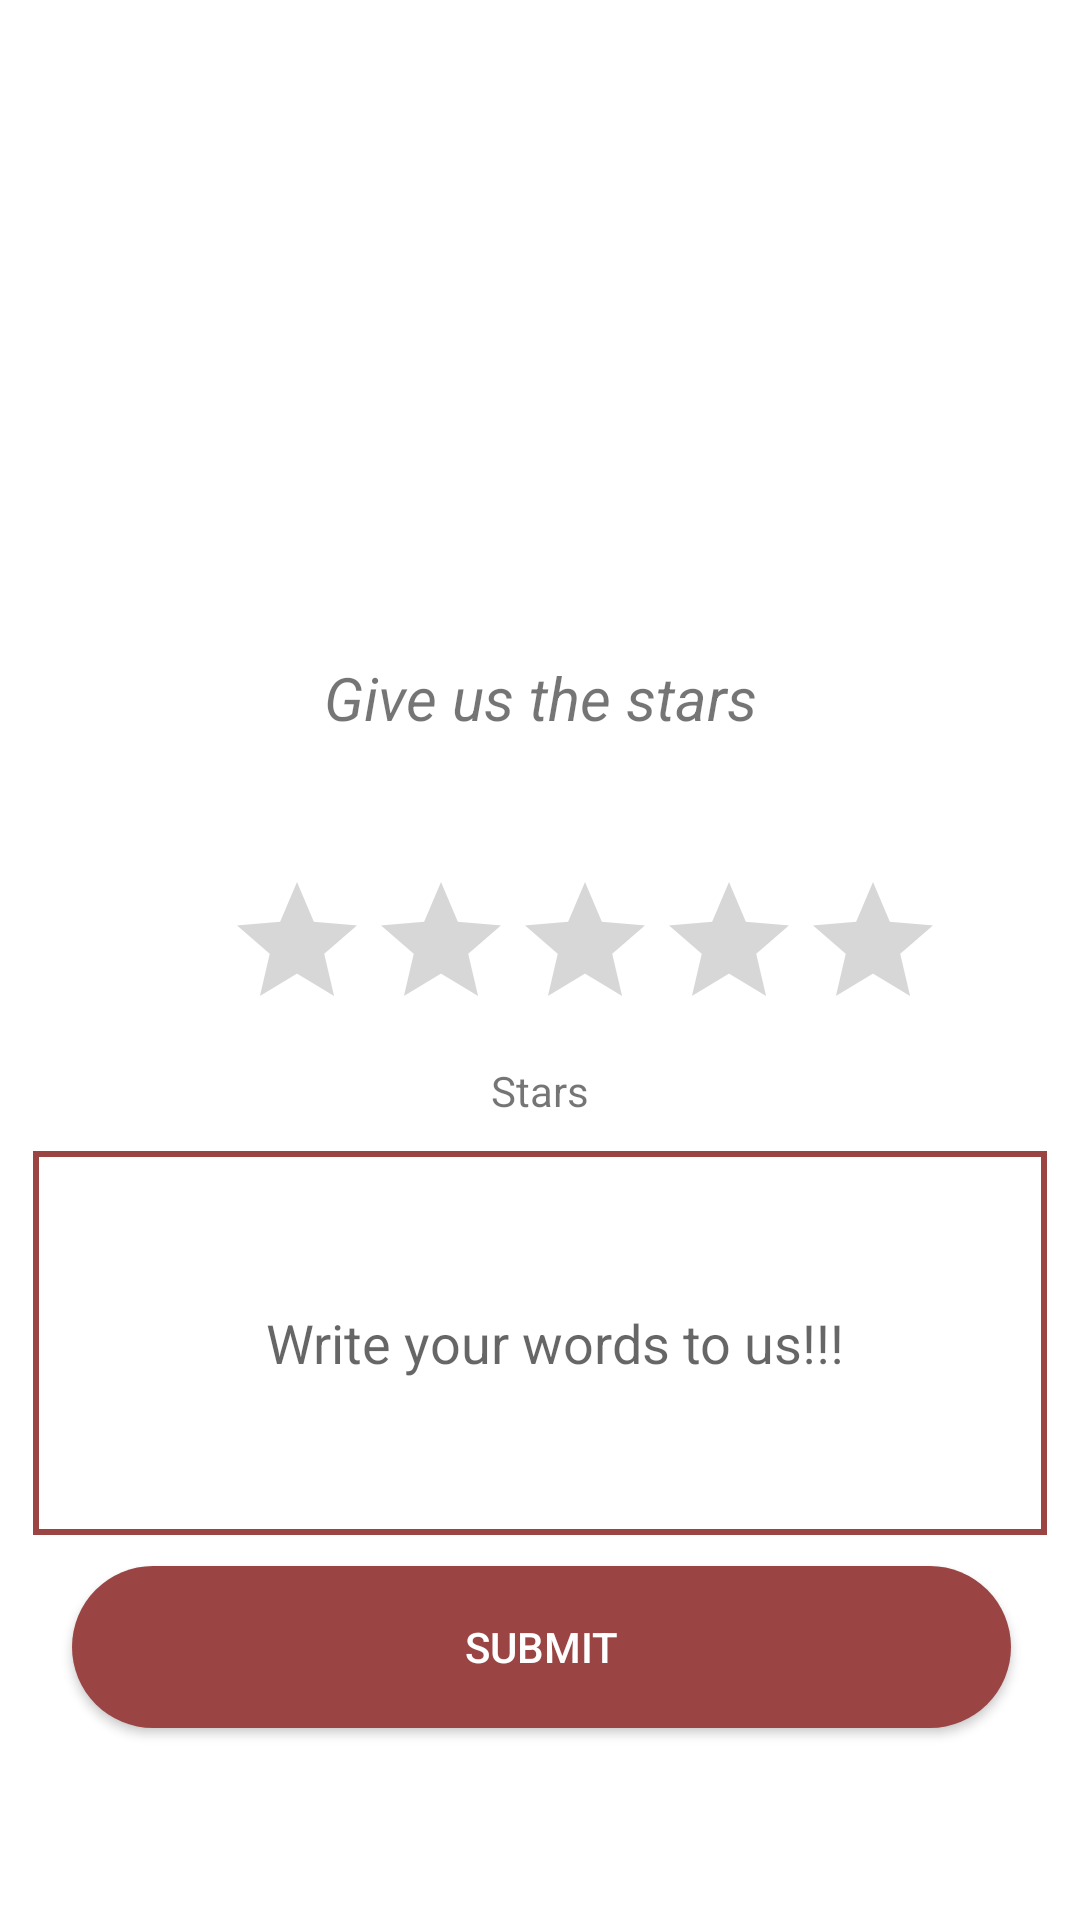

Produce the Android XML layout that renders to this screen, including the resource entries it uses.
<!-- AndroidManifest.xml: application theme Theme.Registration -->
<!-- res/layout/activity_feedback.xml -->
<?xml version="1.0" encoding="utf-8"?>
<androidx.constraintlayout.widget.ConstraintLayout xmlns:android="http://schemas.android.com/apk/res/android"
    xmlns:app="http://schemas.android.com/apk/res-auto"
    xmlns:tools="http://schemas.android.com/tools"
    android:layout_width="match_parent"
    android:layout_height="match_parent"
    android:background="@drawable/background1"
    tools:context=".feedback"
    tools:ignore="ExtraText">

    <RatingBar
        android:id="@+id/rbFeedback"
        android:layout_width="240dp"
        android:layout_height="47dp"
        android:layout_marginStart="75dp"
        android:layout_marginTop="18dp"
        android:layout_marginEnd="78dp"
        android:layout_marginBottom="17dp"
        android:stepSize="0.5"
        app:layout_constraintBottom_toTopOf="@+id/StarNo"
        app:layout_constraintEnd_toEndOf="parent"
        app:layout_constraintHorizontal_bias="0.0"
        app:layout_constraintStart_toStartOf="parent"
        app:layout_constraintTop_toBottomOf="@+id/txtFeedback" />

    <TextView
        android:id="@+id/txtFeedback"
        android:layout_width="173dp"
        android:layout_height="30dp"
        android:layout_marginStart="122dp"
        android:layout_marginTop="219dp"
        android:layout_marginEnd="122dp"
        android:layout_marginBottom="23dp"
        android:text="@string/give_us_the_stars"
        android:textAlignment="center"
        android:textSize="20dp"
        android:textStyle="italic"
        app:layout_constraintBottom_toTopOf="@+id/rbFeedback"
        app:layout_constraintEnd_toEndOf="parent"
        app:layout_constraintStart_toStartOf="parent"
        app:layout_constraintTop_toTopOf="parent" />

    <TextView
        android:id="@+id/StarNo"
        android:layout_width="wrap_content"
        android:layout_height="wrap_content"
        android:layout_marginTop="64dp"
        android:text="@string/stars"
        app:layout_constraintEnd_toEndOf="parent"
        app:layout_constraintStart_toStartOf="parent"
        app:layout_constraintTop_toTopOf="@+id/rbFeedback"
        tools:ignore="MissingConstraints" />
    <com.google.android.material.textfield.TextInputLayout
        android:layout_width="300dp"
        android:layout_height="wrap_content"
        android:layout_gravity="center"
        tools:ignore="MissingConstraints">

    </com.google.android.material.textfield.TextInputLayout>



    <Button
        android:id="@+id/btnFeedback"
        android:layout_width="313dp"
        android:layout_height="54dp"
        android:layout_marginStart="83dp"
        android:layout_marginEnd="84dp"
        android:layout_marginBottom="64dp"
        android:background="@drawable/button"
        android:text="@string/submit"
        android:textColor="@color/white"
        app:layout_constraintBottom_toBottomOf="parent"
        app:layout_constraintEnd_toEndOf="parent"
        app:layout_constraintHorizontal_bias="0.492"
        app:layout_constraintStart_toStartOf="parent"
        tools:ignore="TouchTargetSizeCheck" />

    <com.google.android.material.textfield.TextInputEditText
        android:id="@+id/edtFeedback"
        android:layout_width="338dp"
        android:layout_height="128dp"
        android:layout_gravity="center"
        android:background="@drawable/custom_edt"
        android:hint="@string/write_your_words_to_us"
        android:inputType="textEmailAddress"
        android:paddingStart="10dp"
        android:textAlignment="center"
        android:textColor="@color/my_primarycolor"
        app:layout_constraintBottom_toTopOf="@+id/btnFeedback"
        app:layout_constraintEnd_toEndOf="parent"
        app:layout_constraintStart_toStartOf="parent"
        app:layout_constraintTop_toBottomOf="@+id/StarNo" />

</androidx.constraintlayout.widget.ConstraintLayout>
<!-- resources referenced by this layout -->
<resources>
  <color name="my_primarycolor">#9A4444</color>
  <color name="white">#FFFFFFFF</color>
  <!-- drawable button (drawable) -->
  <shape xmlns:android="http://schemas.android.com/apk/res/android"
      android:shape="rectangle">
      <corners android:radius="50dp" /> 
      <solid android:color="@color/my_primarycolor" /> 
  </shape>
  <!-- drawable custom_edt (drawable) -->
  <?xml version="1.0" encoding="utf-8"?>
  <shape xmlns:android="http://schemas.android.com/apk/res/android"
      android:shape="rectangle">
  
      <stroke
          android:width="2dp"
          android:color="@color/my_primarycolor"/>
  
  
  </shape>
  <string name="give_us_the_stars">Give us the stars</string>
  <string name="stars">Stars</string>
  <string name="submit">Submit</string>
  <string name="write_your_words_to_us">Write your words to us!!!</string>
  <style name="Theme.Registration" parent="Base.Theme.Registration" />
  <style name="Base.Theme.Registration" parent="Theme.MaterialComponents.DayNight.DarkActionBar">
          
          
          <item name="colorPrimary">@color/my_primarycolor</item>
          <item name="android:statusBarColor">@color/my_secondarycolor</item>
  
      </style>
  <color name="my_secondarycolor">#EAD7BB</color>
</resources>
